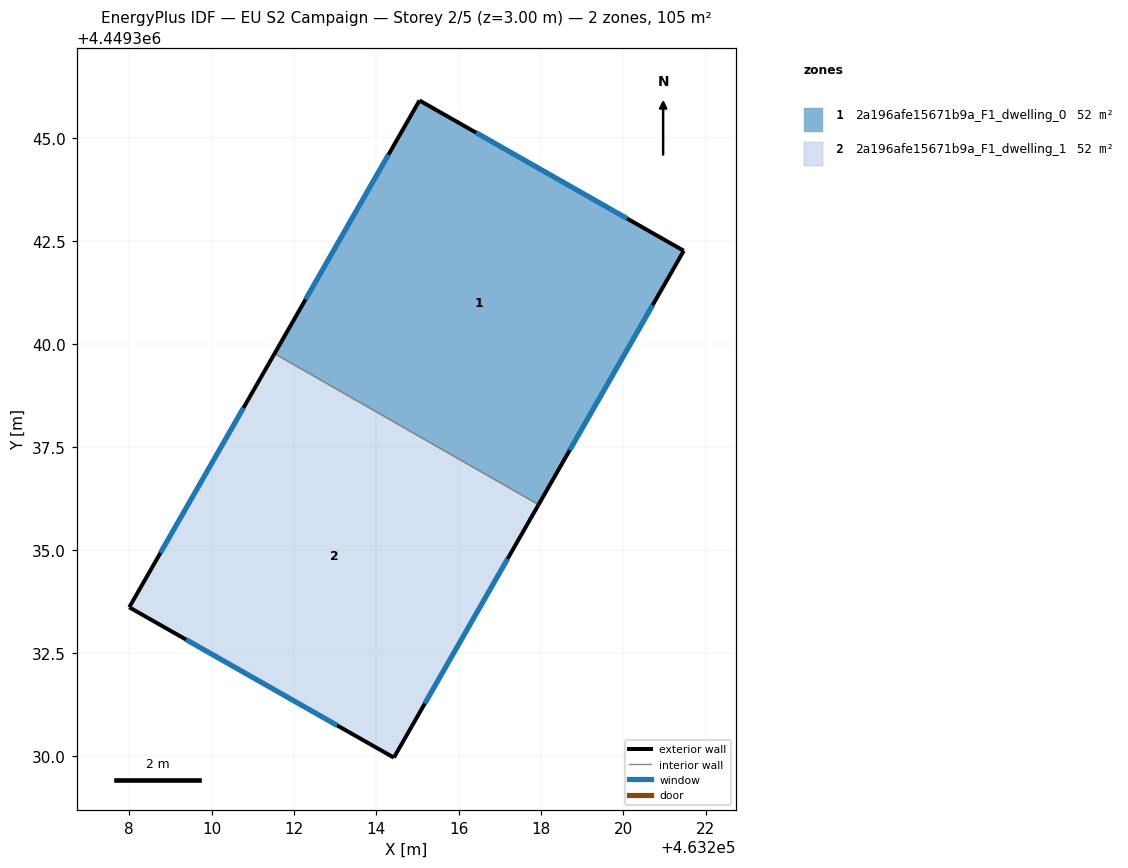
=== STOREY PLAN SPEC (per zone: floor XY polygon, exterior-wall plan segments, windows/doors) ===
zone 1: 2a196afe15671b9a_F1_dwelling_0  (52.4 m²)
  floor: (463221.46, 4449342.27) (463217.94, 4449336.10) (463211.53, 4449339.77) (463215.05, 4449345.92)
  exterior wall: (463215.05, 4449345.92) – (463211.53, 4449339.77)  [7.1 m]
    window: (463214.29, 4449344.60) – (463212.28, 4449341.09)  [6.9 m²]
  exterior wall: (463221.47, 4449342.27) – (463215.05, 4449345.92)  [7.4 m]
    window: (463220.09, 4449343.05) – (463216.42, 4449345.14)  [7.2 m²]
  exterior wall: (463217.94, 4449336.10) – (463221.47, 4449342.27)  [7.1 m]
    window: (463218.70, 4449337.42) – (463220.71, 4449340.95)  [7.0 m²]
  interior walls: 1
zone 2: 2a196afe15671b9a_F1_dwelling_1  (52.4 m²)
  floor: (463217.94, 4449336.10) (463214.43, 4449329.96) (463208.00, 4449333.61) (463211.53, 4449339.77)
  exterior wall: (463214.43, 4449329.96) – (463217.94, 4449336.10)  [7.1 m]
    window: (463215.18, 4449331.27) – (463217.19, 4449334.79)  [6.9 m²]
  exterior wall: (463208.00, 4449333.61) – (463214.43, 4449329.96)  [7.4 m]
    window: (463209.38, 4449332.83) – (463213.05, 4449330.74)  [7.2 m²]
  exterior wall: (463211.53, 4449339.77) – (463208.00, 4449333.61)  [7.1 m]
    window: (463210.77, 4449338.45) – (463208.76, 4449334.93)  [7.0 m²]
  interior walls: 1

=== DERIVED (storey summary) ===
Building: EU S2 Campaign
Storey: 2 of 5  (floor level z = 3.00 m)
Storey gross floor area: 104.7 m²
Zones on this storey: 2
  - 2a196afe15671b9a_F1_dwelling_0: floor 52.4 m²; exterior wall 21.6 m (64.7 m²); 3 window(s) 21.1 m²; WWR 32.7%
  - 2a196afe15671b9a_F1_dwelling_1: floor 52.4 m²; exterior wall 21.6 m (64.7 m²); 3 window(s) 21.1 m²; WWR 32.7%
Zone adjacency (shared interzone walls):
  - 2a196afe15671b9a_F1_dwelling_0 ↔ 2a196afe15671b9a_F1_dwelling_1